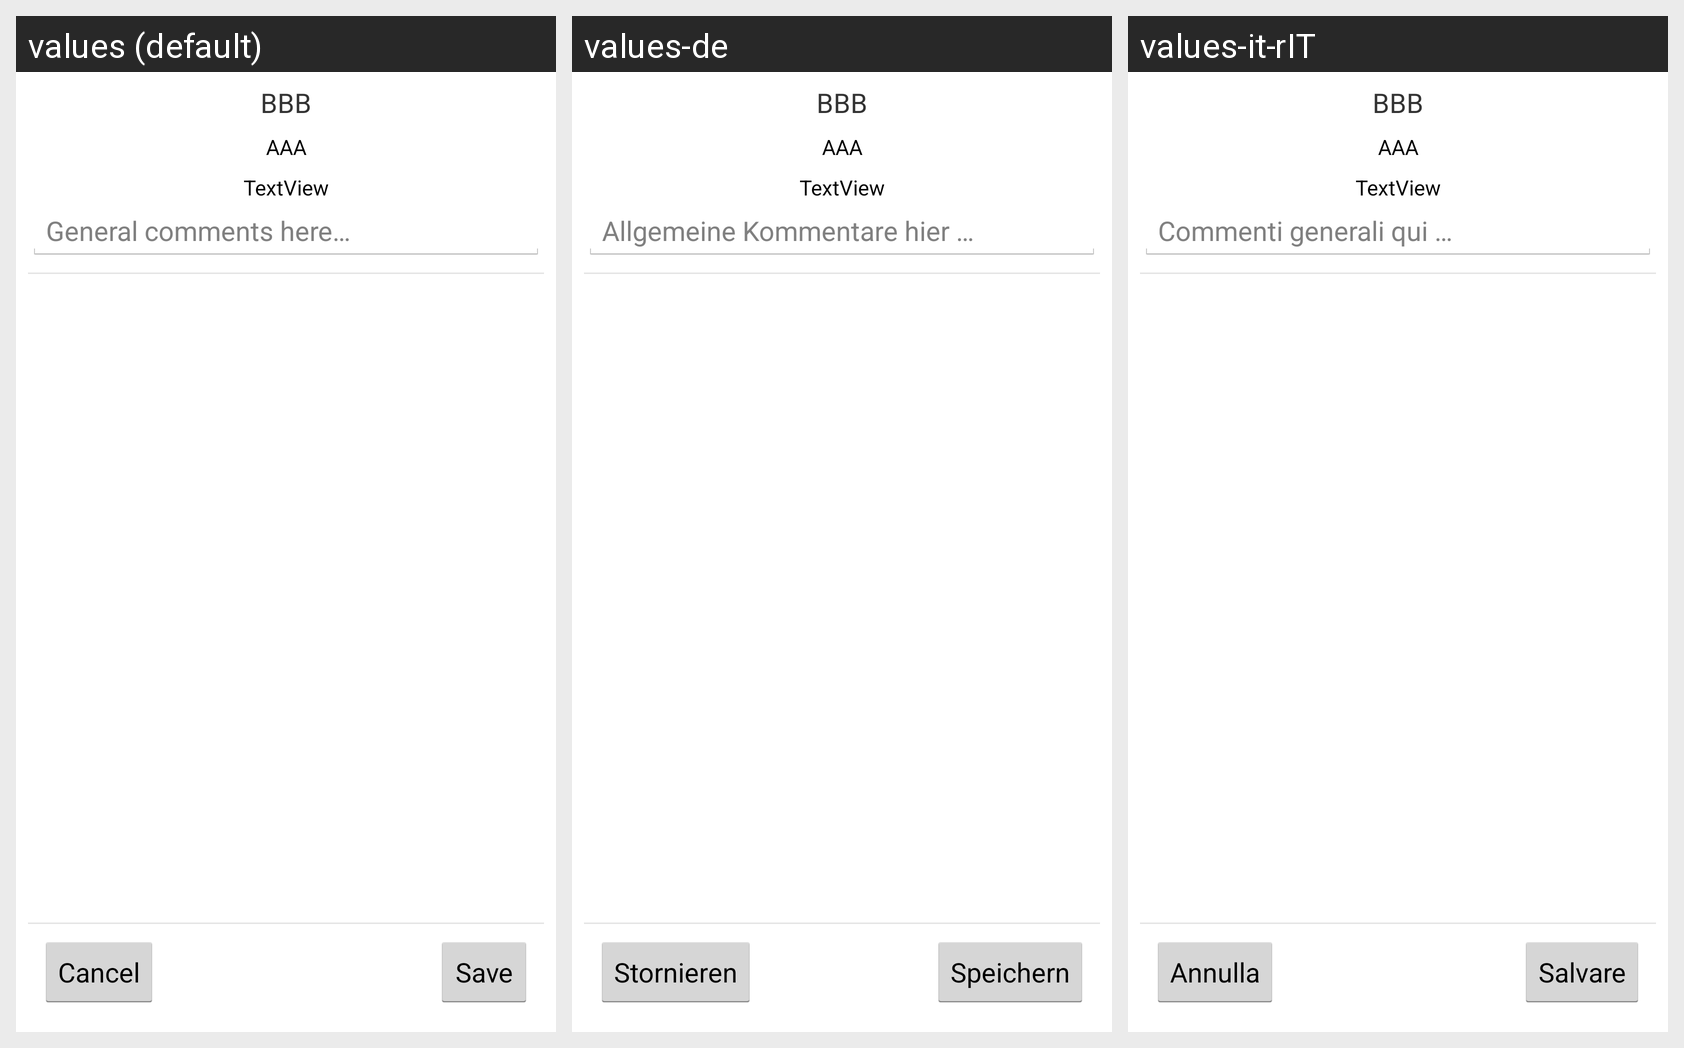

Translations of the strings shown on this Android screen, per locale in the grid:
Android screen res/layout/activity_report_edit.xml rendered under 3 locales, left to right: values (default), values-de, values-it-rIT. Device: Nexus 5 (rendered at 1080×1920; each locale shown at half size, 540×960, under a caption strip naming it); theme AppTheme.
Strings drawn on this screen, with the default value and each locale's value (text and hints the layout hard-codes, and strings that could not be matched under every locale, appear in the picture but are not listed):

reportComentsHint
  values: General comments here…
  values-de: Allgemeine Kommentare hier …
  values-it-rIT: Commenti generali qui …

cancelButton
  values: Cancel
  values-de: Stornieren
  values-it-rIT: Annulla

saveButton
  values: Save
  values-de: Speichern
  values-it-rIT: Salvare
